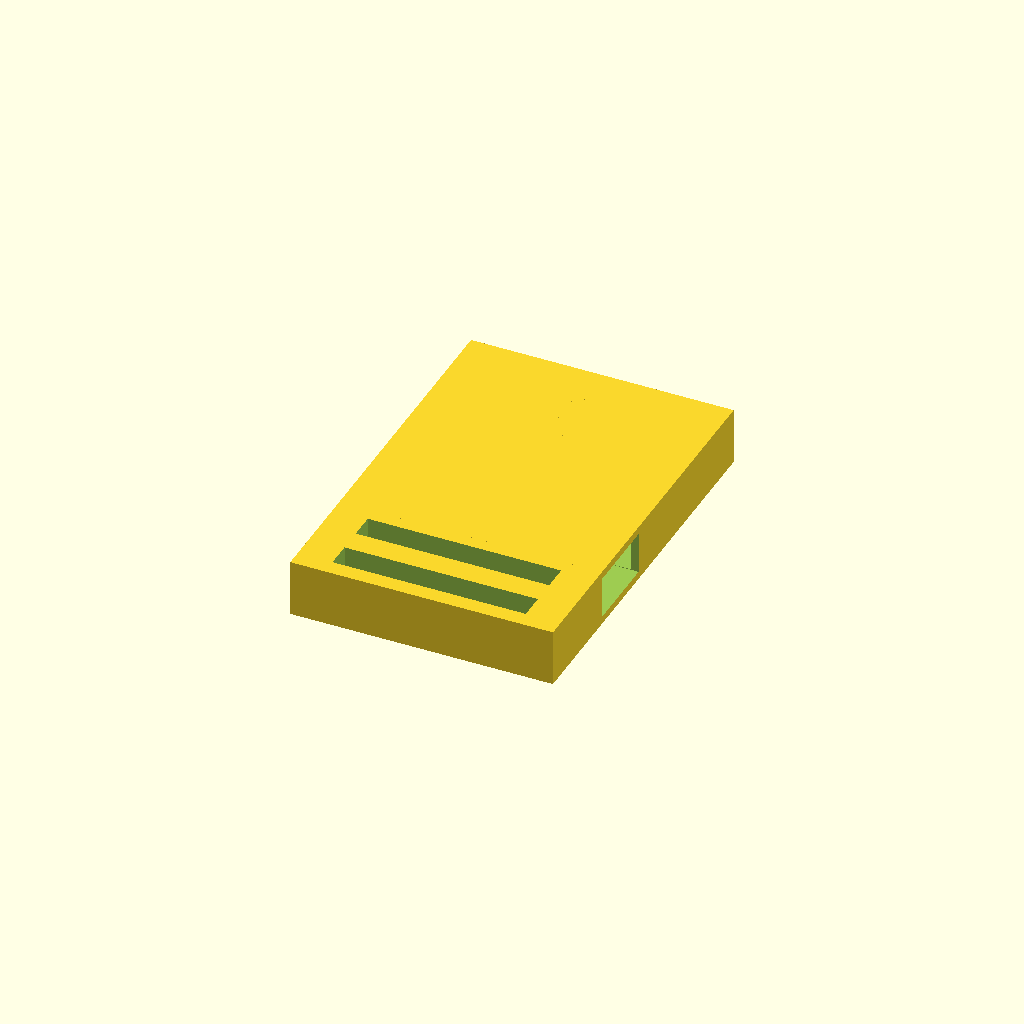
Cell 1: the model at its default parameters.
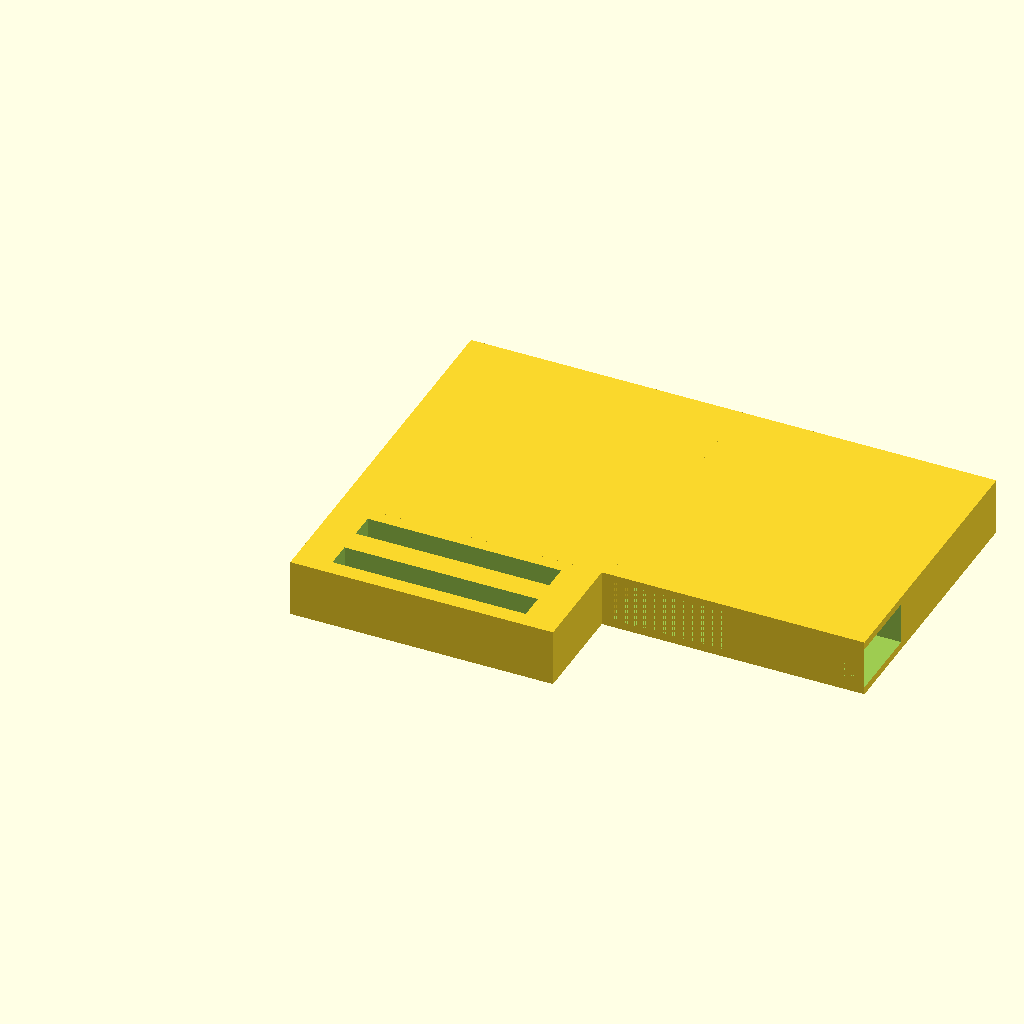
Cell 2 — main_width set to 65.2, the other parameters unchanged.
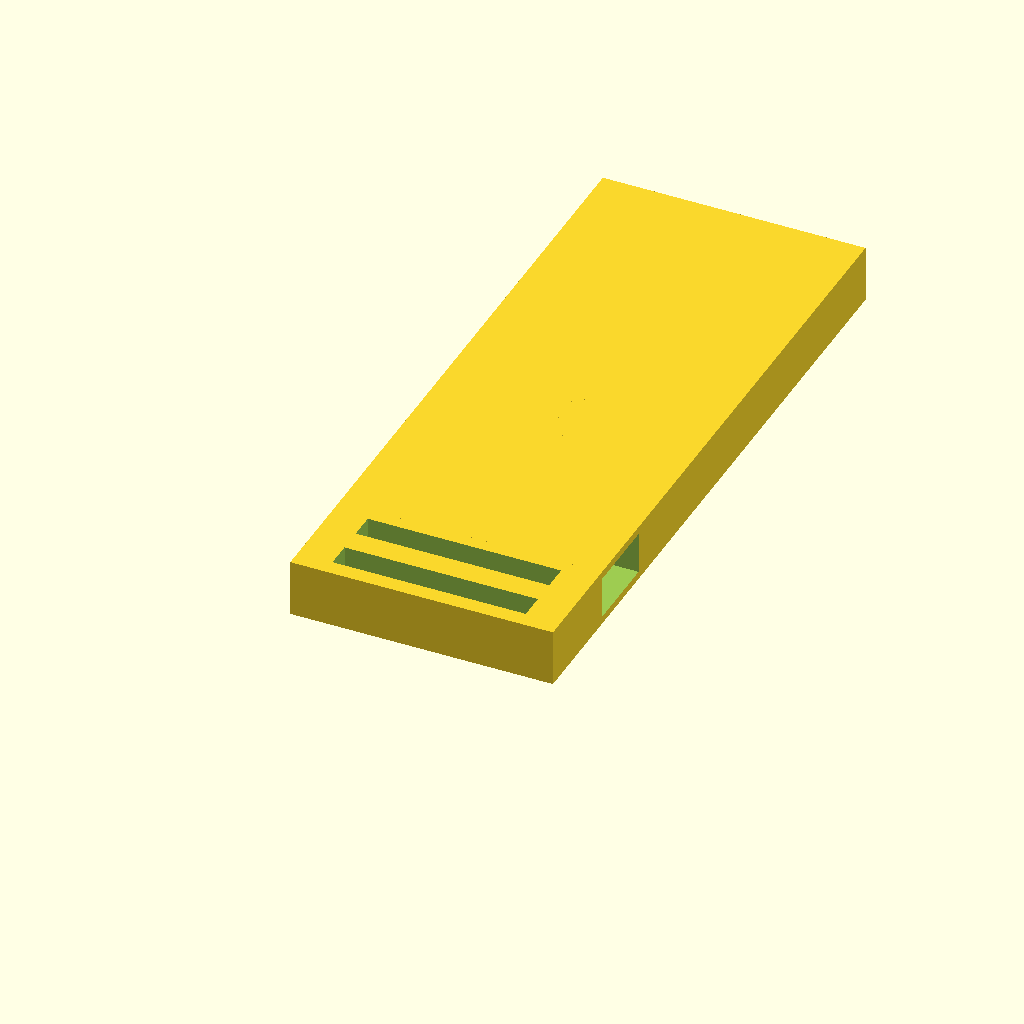
Cell 3: the same model with main_height = 70.2.
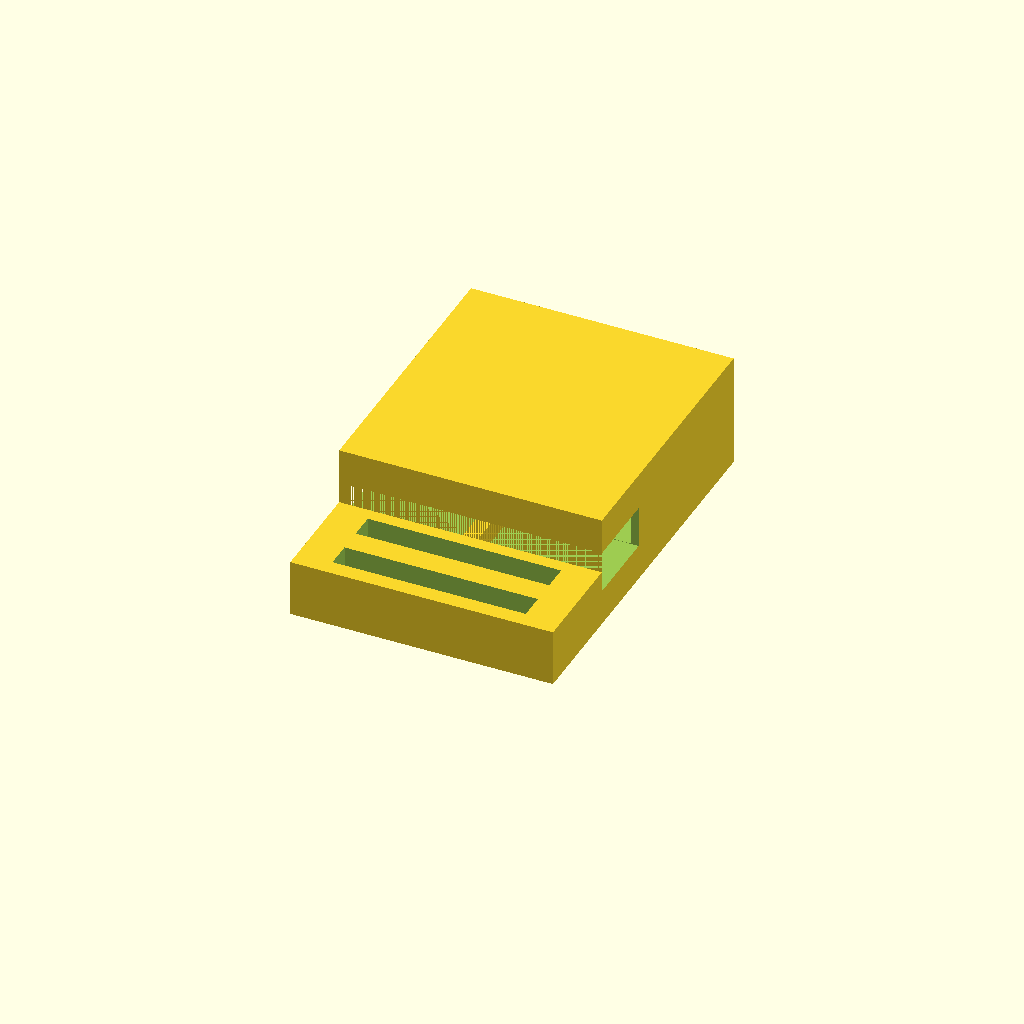
Cell 4 — main_depth set to 14.2, the other parameters unchanged.
All cells are drawn from one camera (rotation 55°, 0°, 25°, orthographic, colour scheme Cornfield), so only the parameter changes between them.
Source of the model, a2/2.2/female part.scad:
// connector_female.scad
// Female receiver part for the snap buckle connector.
// This part has:
// - a bag-style strap holder base
// - a rectangular receiver body
// - an internal cutout where the male part slides in
// - side openings for the male locking heads
// - a center guide rail that matches the slot in the male part

$fn = 60;


// ------------------------------------------------------------
// Main receiver body
// ------------------------------------------------------------

// Outer size of the female receiver body.
main_width = 32.6;     // X direction
main_height = 35.1;    // Y direction
main_depth = 7.1;      // Z direction


// ------------------------------------------------------------
// Internal receiver cutout
// ------------------------------------------------------------

// This cutout creates the internal space where the male part slides in.
cut_width = 30.6;      // X direction
cut_height = 35.1;     // Y direction
cut_depth = 5.1;       // Z direction


// ------------------------------------------------------------
// Center guide rail
// ------------------------------------------------------------

// This rail keeps the male connector moving straight.
// It matches the open slot in the male center guide.
line_width = 1.9;      // X direction
line_height = 29.9;    // Y direction
line_depth = 7.1;      // Z direction


// ------------------------------------------------------------
// Bag-style strap holder base
// ------------------------------------------------------------

// Base block behind the receiver body.
base_width = 32.6;     // X direction
base_height = 13;      // Y direction
base_depth = 7.1;      // Z direction

// Two strap slots are cut through the base.
strap_slot_width = 24;
strap_slot_height = 3.2;

// Solid material between the two strap slots.
strap_bar_height = 3;


// ------------------------------------------------------------
// Side locking openings
// ------------------------------------------------------------

// These holes allow the male locking heads to snap into place
// and also make it possible to press/release the connector.
side_hole_width = 5;       // X direction, how far the hole cuts into the side
side_hole_height = 9.8;   // Y direction
side_hole_depth = 5.2;     // Z direction


// ------------------------------------------------------------
// Final model
// ------------------------------------------------------------

union() {

    // --------------------------------------------------------
    // Strap holder base
    // --------------------------------------------------------

    difference() {

        // Solid base block behind the receiver
        translate([0, -base_height, 0])
            cube([
                base_width,
                base_height,
                base_depth
            ]);


        // First strap slot
        translate([
            (base_width - strap_slot_width) / 2,
            -base_height + 2,
            -0.1
        ])
            cube([
                strap_slot_width,
                strap_slot_height,
                base_depth + 0.2
            ]);


        // Second strap slot
        translate([
            (base_width - strap_slot_width) / 2,
            -base_height + 2 + strap_slot_height + strap_bar_height,
            -0.1
        ])
            cube([
                strap_slot_width,
                strap_slot_height,
                base_depth + 0.2
            ]);
    }


    // --------------------------------------------------------
    // Female receiver body
    // --------------------------------------------------------

    difference() {

        // Outer receiver block
        cube([
            main_width,
            main_height,
            main_depth
        ]);


        // Main internal cutout
        // This creates the tunnel for the male connector.
        translate([
            (main_width - cut_width) / 2,
            (main_height - cut_height) / 2,
            (main_depth - cut_depth) / 2
        ])
            cube([
                cut_width,
                cut_height,
                cut_depth + 0.1
            ]);


        // Left side locking opening
        // Starts at the entrance side of the receiver.
        translate([
            -0.1,
            0,
            (main_depth - side_hole_depth) / 2
        ])
            cube([
                side_hole_width + 0.1,
                side_hole_height,
                side_hole_depth
            ]);


        // Right side locking opening
        // Starts at the entrance side of the receiver.
        translate([
            main_width - side_hole_width,
            0,
            (main_depth - side_hole_depth) / 2
        ])
            cube([
                side_hole_width + 0.1,
                side_hole_height,
                side_hole_depth
            ]);
    }


    // --------------------------------------------------------
    // Center guide rail
    // --------------------------------------------------------

    // This rail fits into the slot of the male connector.
    translate([
        (main_width - line_width) / 2,
        0,
        0
    ])
        cube([
            line_width,
            line_height,
            line_depth
        ]);
}
Customizer parameters (derived from the source; name, type, default, range or options):
main_width: number, default 32.6
main_height: number, default 35.1
main_depth: number, default 7.1
cut_width: number, default 30.6
cut_height: number, default 35.1
cut_depth: number, default 5.1
line_width: number, default 1.9
line_height: number, default 29.9
line_depth: number, default 7.1
base_width: number, default 32.6
base_height: number, default 13
base_depth: number, default 7.1
strap_slot_width: number, default 24
strap_slot_height: number, default 3.2
strap_bar_height: number, default 3
side_hole_width: number, default 5
side_hole_height: number, default 9.8
side_hole_depth: number, default 5.2
